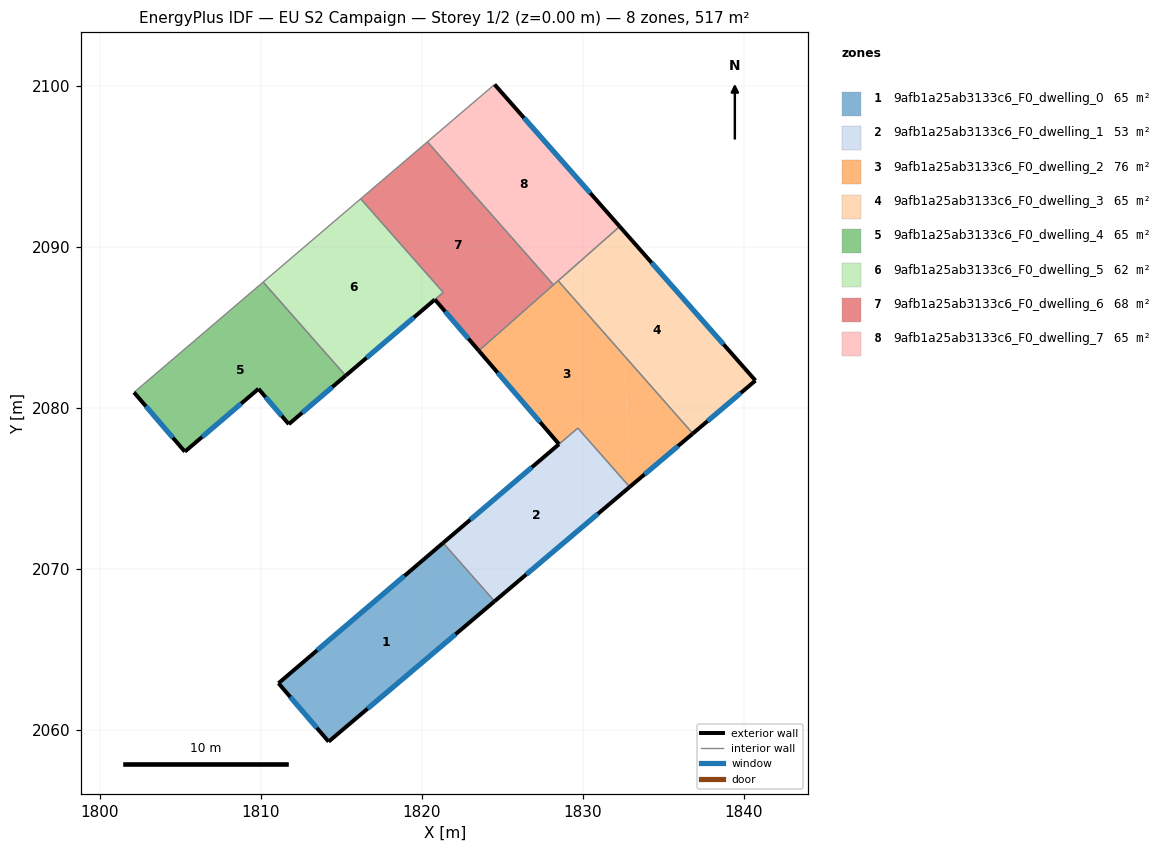
=== STOREY PLAN SPEC (per zone: floor XY polygon, exterior-wall plan segments, windows/doors) ===
zone 1: 9afb1a25ab3133c6_F0_dwelling_0  (64.7 m²)
  floor: (1821.32, 2071.62) (1824.51, 2068.00) (1814.21, 2059.28) (1811.10, 2062.91)
  exterior wall: (1814.21, 2059.28) – (1824.51, 2068.00)  [13.5 m]
    window: (1816.63, 2061.33) – (1822.09, 2065.95)  [11.4 m²]
  exterior wall: (1811.10, 2062.91) – (1814.21, 2059.28)  [4.8 m]
    window: (1811.83, 2062.06) – (1813.48, 2060.13)  [4.0 m²]
  exterior wall: (1821.32, 2071.62) – (1811.10, 2062.91)  [13.4 m]
    window: (1818.92, 2069.57) – (1813.50, 2064.95)  [11.3 m²]
  interior walls: 1
zone 2: 9afb1a25ab3133c6_F0_dwelling_1  (53.3 m²)
  floor: (1829.68, 2078.75) (1832.90, 2075.09) (1824.51, 2068.00) (1821.32, 2071.62)
  exterior wall: (1824.51, 2068.00) – (1832.90, 2075.09)  [11.0 m]
    window: (1826.48, 2069.66) – (1830.93, 2073.43)  [9.3 m²]
  exterior wall: (1828.51, 2077.75) – (1821.32, 2071.62)  [9.5 m]
    window: (1826.83, 2076.31) – (1823.01, 2073.06)  [8.0 m²]
  interior walls: 3
zone 3: 9afb1a25ab3133c6_F0_dwelling_2  (76.0 m²)
  floor: (1828.46, 2087.90) (1832.59, 2083.21) (1832.90, 2075.09) (1829.68, 2078.75) (1828.51, 2077.75) (1823.53, 2083.55)
  floor: (1832.59, 2083.21) (1836.82, 2078.41) (1832.90, 2075.09)
  exterior wall: (1832.90, 2075.09) – (1836.82, 2078.41)  [5.1 m]
    window: (1833.82, 2075.87) – (1835.90, 2077.63)  [4.3 m²]
  exterior wall: (1823.53, 2083.55) – (1828.51, 2077.75)  [7.6 m]
    window: (1824.70, 2082.19) – (1827.34, 2079.12)  [6.4 m²]
  interior walls: 5
zone 4: 9afb1a25ab3133c6_F0_dwelling_3  (64.7 m²)
  floor: (1832.28, 2091.26) (1840.71, 2081.70) (1836.82, 2078.41) (1828.46, 2087.90)
  exterior wall: (1840.71, 2081.70) – (1832.28, 2091.26)  [12.7 m]
    window: (1838.73, 2083.95) – (1834.26, 2089.02)  [10.8 m²]
  exterior wall: (1836.82, 2078.41) – (1840.71, 2081.70)  [5.1 m]
    window: (1837.74, 2079.18) – (1839.80, 2080.93)  [4.3 m²]
  interior walls: 2
zone 5: 9afb1a25ab3133c6_F0_dwelling_4  (64.7 m²)
  floor: (1810.15, 2087.81) (1815.27, 2082.00) (1811.74, 2078.99) (1809.86, 2081.19) (1805.28, 2077.29) (1802.13, 2080.97)
  exterior wall: (1802.13, 2080.97) – (1805.28, 2077.29)  [4.8 m]
    window: (1802.87, 2080.10) – (1804.54, 2078.15)  [4.1 m²]
  exterior wall: (1811.74, 2078.99) – (1815.27, 2082.00)  [4.6 m]
    window: (1812.57, 2079.70) – (1814.44, 2081.30)  [3.9 m²]
  exterior wall: (1809.86, 2081.19) – (1811.74, 2078.99)  [2.9 m]
    window: (1810.30, 2080.67) – (1811.30, 2079.51)  [2.4 m²]
  exterior wall: (1805.28, 2077.29) – (1809.86, 2081.19)  [6.0 m]
    window: (1806.36, 2078.20) – (1808.78, 2080.27)  [5.1 m²]
  interior walls: 2
zone 6: 9afb1a25ab3133c6_F0_dwelling_5  (61.7 m²)
  floor: (1816.20, 2092.99) (1821.33, 2087.17) (1815.27, 2082.00) (1810.15, 2087.81)
  exterior wall: (1815.27, 2082.00) – (1820.80, 2086.73)  [7.3 m]
    window: (1816.57, 2083.11) – (1819.50, 2085.62)  [6.1 m²]
  interior walls: 4
zone 7: 9afb1a25ab3133c6_F0_dwelling_6  (67.6 m²)
  floor: (1820.34, 2096.52) (1828.17, 2087.64) (1823.53, 2083.55) (1820.81, 2086.73) (1821.33, 2087.17) (1816.20, 2092.99)
  exterior wall: (1820.81, 2086.73) – (1823.53, 2083.55)  [4.2 m]
    window: (1821.45, 2085.98) – (1822.89, 2084.30)  [3.5 m²]
  interior walls: 5
zone 8: 9afb1a25ab3133c6_F0_dwelling_7  (64.7 m²)
  floor: (1824.51, 2100.08) (1832.28, 2091.26) (1828.17, 2087.64) (1820.34, 2096.52)
  exterior wall: (1832.28, 2091.26) – (1824.52, 2100.08)  [11.8 m]
    window: (1830.46, 2093.34) – (1826.34, 2098.01)  [9.9 m²]
  interior walls: 4

=== DERIVED (storey summary) ===
Building: EU S2 Campaign
Storey: 1 of 2  (floor level z = 0.00 m)
Storey gross floor area: 517.3 m²
Zones on this storey: 8
  - 9afb1a25ab3133c6_F0_dwelling_0: floor 64.7 m²; exterior wall 31.7 m (95.1 m²); 3 window(s) 26.7 m²; WWR 28.1%
  - 9afb1a25ab3133c6_F0_dwelling_1: floor 53.3 m²; exterior wall 20.4 m (61.3 m²); 2 window(s) 17.2 m²; WWR 28.1%
  - 9afb1a25ab3133c6_F0_dwelling_2: floor 76.0 m²; exterior wall 12.8 m (38.3 m²); 2 window(s) 10.8 m²; WWR 28.1%
  - 9afb1a25ab3133c6_F0_dwelling_3: floor 64.7 m²; exterior wall 17.8 m (53.5 m²); 2 window(s) 15.1 m²; WWR 28.1%
  - 9afb1a25ab3133c6_F0_dwelling_4: floor 64.7 m²; exterior wall 18.4 m (55.2 m²); 4 window(s) 15.5 m²; WWR 28.1%
  - 9afb1a25ab3133c6_F0_dwelling_5: floor 61.7 m²; exterior wall 7.3 m (21.8 m²); 1 window(s) 6.1 m²; WWR 28.1%
  - 9afb1a25ab3133c6_F0_dwelling_6: floor 67.6 m²; exterior wall 4.2 m (12.6 m²); 1 window(s) 3.5 m²; WWR 28.1%
  - 9afb1a25ab3133c6_F0_dwelling_7: floor 64.7 m²; exterior wall 11.8 m (35.3 m²); 1 window(s) 9.9 m²; WWR 28.1%
Zone adjacency (shared interzone walls):
  - 9afb1a25ab3133c6_F0_dwelling_0 ↔ 9afb1a25ab3133c6_F0_dwelling_1
  - 9afb1a25ab3133c6_F0_dwelling_1 ↔ 9afb1a25ab3133c6_F0_dwelling_2
  - 9afb1a25ab3133c6_F0_dwelling_2 ↔ 9afb1a25ab3133c6_F0_dwelling_3
  - 9afb1a25ab3133c6_F0_dwelling_2 ↔ 9afb1a25ab3133c6_F0_dwelling_6
  - 9afb1a25ab3133c6_F0_dwelling_2 ↔ 9afb1a25ab3133c6_F0_dwelling_7
  - 9afb1a25ab3133c6_F0_dwelling_3 ↔ 9afb1a25ab3133c6_F0_dwelling_7
  - 9afb1a25ab3133c6_F0_dwelling_4 ↔ 9afb1a25ab3133c6_F0_dwelling_5
  - 9afb1a25ab3133c6_F0_dwelling_5 ↔ 9afb1a25ab3133c6_F0_dwelling_6
  - 9afb1a25ab3133c6_F0_dwelling_6 ↔ 9afb1a25ab3133c6_F0_dwelling_7